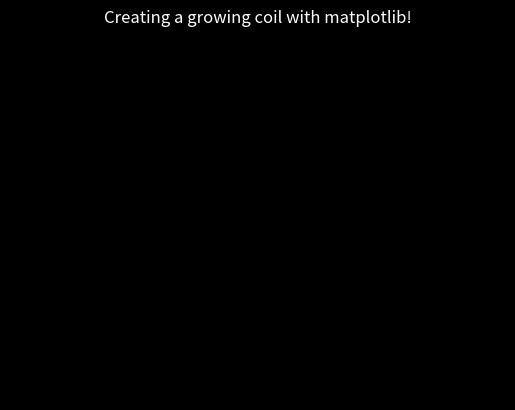

This figure's Python source:
import matplotlib.pyplot as plt 
import matplotlib.animation as animation 
import numpy as np 
plt.style.use('dark_background')
# https://pythonmatplotlibtips.blogspot.com/2018/01/combine-3d-two-2d-animations-in-one-figure-artistdanimation.html
fig = plt.figure() 
ax = plt.axes(xlim=(-8, 10), ylim=(0, 68)) 
line, = ax.plot([], [], lw=2) 

# initialization function 
def init(): 
	# creating an empty plot/frame 
	line.set_data([], []) 
	return line, 

# lists to store x and y axis points 
xdata, ydata = [], [] 

# animation function 
def animate(i): 
	# t is a parameter 
	t = 0.1*i 
	
	# x, y values to be plotted 
	x = t-8 
	y = x**2
	
	# appending new points to x, y axes points list 
	xdata.append(x) 
	ydata.append(y) 
	line.set_data(xdata, ydata) 
	return line, 
	
# setting a title for the plot 
plt.title('Creating a growing coil with matplotlib!') 
# hiding the axis details 
plt.axis('off') 

# call the animator	 
anim = animation.FuncAnimation(fig, animate, init_func=init, 
							frames=160, interval=20, blit=False) 

# save the animation as mp4 video file 
# anim.save('coil.gif',writer='imagemagick') 
plt.show()